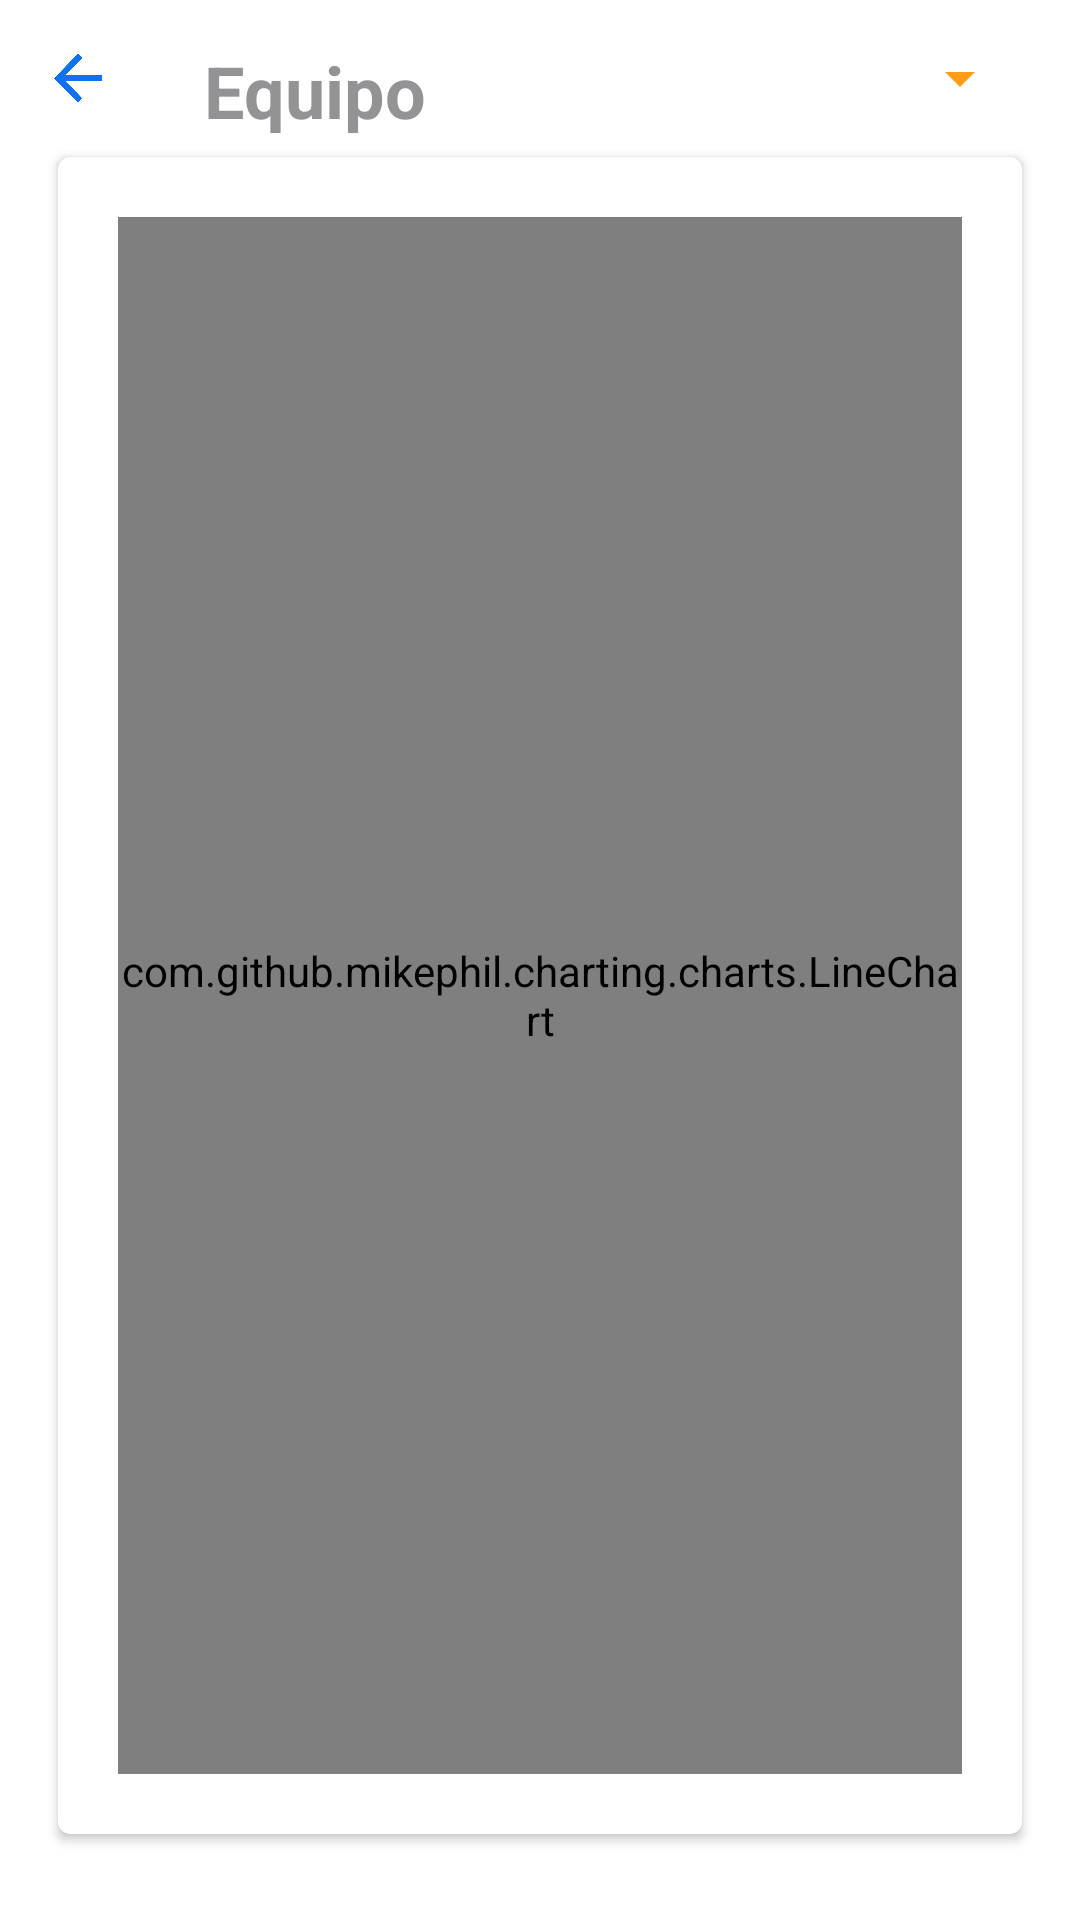

Android layout source for this screen:
<!-- AndroidManifest.xml: application theme Theme.AppCompat.NoActionBar -->
<!-- res/layout/activity_timeline.xml -->
<?xml version="1.0" encoding="utf-8"?>
<android.support.constraint.ConstraintLayout xmlns:android="http://schemas.android.com/apk/res/android"
    xmlns:app="http://schemas.android.com/apk/res-auto"
    xmlns:card_view="http://schemas.android.com/apk/res-auto"
    xmlns:tools="http://schemas.android.com/tools"
    android:layout_width="match_parent"
    android:layout_height="match_parent"
    android:background="@color/white"
    tools:context="com.ufo.tiago.moods.TimelineActivity">

    <ImageButton
        android:id="@+id/back_img"
        android:layout_width="20dp"
        android:layout_height="20dp"
        android:layout_marginLeft="16dp"
        android:layout_marginStart="16dp"
        android:layout_marginTop="16dp"
        android:background="@drawable/left_arrow_blue"
        app:layout_constraintLeft_toLeftOf="parent"
        app:layout_constraintTop_toTopOf="parent" />

    <LinearLayout
        android:gravity="center_vertical"
        android:id="@+id/linearLayout6"
        android:layout_width="0dp"
        android:layout_height="wrap_content"
        android:layout_marginEnd="16dp"
        android:layout_marginStart="16dp"
        android:layout_marginTop="8dp"
        android:orientation="horizontal"
        app:layout_constraintEnd_toEndOf="parent"
        app:layout_constraintStart_toEndOf="@+id/back_img"
        app:layout_constraintTop_toTopOf="parent">

        <TextView
            android:id="@+id/textView4"
            android:layout_width="wrap_content"
            android:layout_height="wrap_content"
            android:layout_marginRight="16dp"
            android:layout_marginStart="16dp"
            android:layout_marginTop="4dp"
            android:text="@string/team"
            android:textColor="@color/textTitle"
            android:textSize="24dp"
            android:textStyle="bold"
            app:layout_constraintRight_toRightOf="parent"
            app:layout_constraintStart_toEndOf="@+id/back_img"
            app:layout_constraintTop_toTopOf="parent" />

        <Spinner
            android:id="@+id/teams_spinner"
            android:layout_width="0dp"
            android:layout_height="match_parent"
            android:layout_marginLeft="16dp"
            android:layout_weight="1"
            android:backgroundTint="@color/colorAccent"
            android:textColor="@color/textLabel"
            tools:layout_editor_absoluteX="528dp"
            tools:layout_editor_absoluteY="82dp" />

        <TextView
            android:id="@+id/date_txt"
            android:layout_width="0dp"
            android:layout_height="wrap_content"
            android:textColor="@color/textBody"
            tools:layout_editor_absoluteX="16dp"
            tools:layout_editor_absoluteY="55dp" />

    </LinearLayout>

    <LinearLayout
        android:layout_width="match_parent"
        android:layout_height="0dp"
        android:layout_marginBottom="8dp"
        android:layout_marginEnd="16dp"
        android:layout_marginStart="16dp"
        android:layout_marginTop="32dp"
        android:orientation="vertical"
        app:layout_constraintTop_toTopOf="@+id/back_img"
        app:layout_constraintBottom_toBottomOf="parent"
        app:layout_constraintEnd_toEndOf="parent"
        app:layout_constraintStart_toStartOf="parent">

        <android.support.v7.widget.CardView
            android:id="@+id/card_view"
            android:layout_width="match_parent"
            android:layout_height="match_parent"
            android:layout_gravity="center"
            android:layout_marginBottom="8pt"
            card_view:cardBackgroundColor="@color/white"
            card_view:cardCornerRadius="4dp"
            card_view:cardElevation="2dp"
            card_view:cardUseCompatPadding="true">

            <RelativeLayout
                android:layout_width="match_parent"
                android:layout_height="match_parent"
                android:orientation="vertical"
                android:padding="20dp">

                <com.github.mikephil.charting.charts.LineChart
                    android:id="@+id/linewchart_week"
                    android:layout_width="match_parent"
                    android:layout_height="match_parent"
                    android:layout_above="@+id/linearLayout4"
                    android:layout_alignParentStart="true"
                    android:layout_alignParentTop="true" />

            </RelativeLayout>

        </android.support.v7.widget.CardView>
    </LinearLayout>

    <ProgressBar
        android:id="@+id/loader"
        style="?android:attr/progressBarStyle"
        android:layout_width="wrap_content"
        android:layout_height="wrap_content"
        android:visibility="gone"
        app:layout_constraintBottom_toBottomOf="parent"
        app:layout_constraintLeft_toLeftOf="parent"
        app:layout_constraintRight_toRightOf="parent"
        app:layout_constraintTop_toTopOf="parent" />

</android.support.constraint.ConstraintLayout>
<!-- resources referenced by this layout -->
<resources>
  <color name="colorAccent">#FF9E15</color>
  <color name="textBody">#979797</color>
  <color name="textLabel">#D2D3D5</color>
  <color name="textTitle">#939294</color>
  <color name="white">#FFFF</color>
  <!-- drawable left_arrow_blue: png bitmap (drawable-hdpi, 1249 bytes) -->
  <string name="team">Equipo</string>
</resources>
